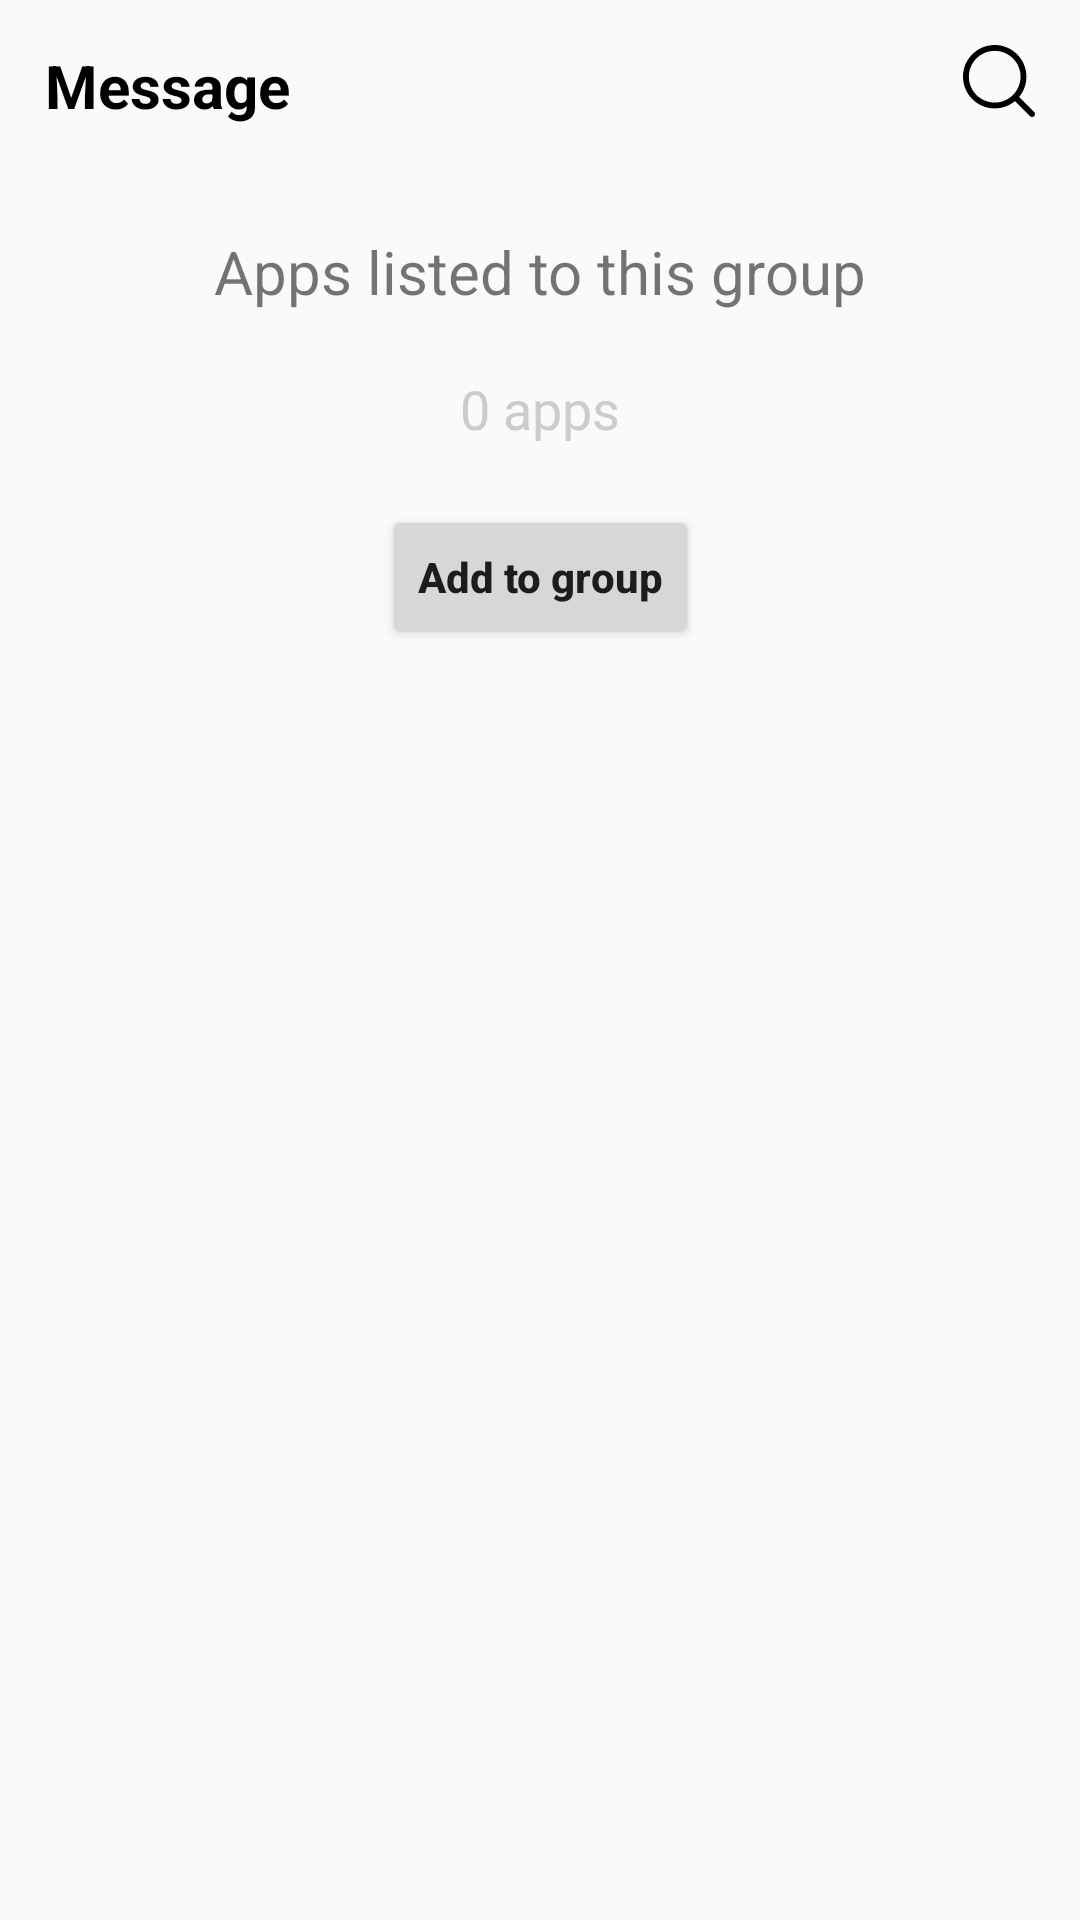

Android layout source for this screen:
<!-- AndroidManifest.xml: application theme Theme.Notisave -->
<!-- res/layout/fragment_home.xml -->
<?xml version="1.0" encoding="utf-8"?>
<androidx.constraintlayout.widget.ConstraintLayout xmlns:android="http://schemas.android.com/apk/res/android"
    android:layout_width="match_parent"
    android:layout_height="match_parent"
    xmlns:app="http://schemas.android.com/apk/res-auto">
    <LinearLayout
        android:id="@+id/llHeader"
        android:weightSum="3"
        android:padding="15dp"
        app:layout_constraintTop_toTopOf="parent"
        app:layout_constraintEnd_toEndOf="parent"
        app:layout_constraintStart_toStartOf="parent"
        android:layout_width="match_parent"
        android:layout_height="wrap_content"
        >
        <TextView
            android:layout_weight="3"
            android:id="@+id/tvTitle"
            android:textStyle="bold"
            android:textColor="@color/black"
            android:textSize="20dp"
            android:text="Message"
            android:layout_width="wrap_content"
            android:layout_height="wrap_content"/>
        <ImageView
            android:id="@+id/ivSearch"
            android:src="@drawable/icon_search"
            android:layout_width="wrap_content"
            android:layout_height="wrap_content"/>
    </LinearLayout>
    <TextView
        android:id="@+id/tvList"
        android:layout_marginTop="20dp"
        android:textSize="20dp"
        app:layout_constraintStart_toStartOf="parent"
        app:layout_constraintEnd_toEndOf="parent"
        app:layout_constraintTop_toBottomOf="@id/llHeader"
        android:text="Apps listed to this group"
        android:layout_width="wrap_content"
        android:layout_height="wrap_content"/>
    <TextView
        android:id="@+id/tvListIndex"
        android:textSize="18dp"
        android:layout_marginTop="20dp"
        android:textColor="#ccc"
        android:text="0 apps"
        app:layout_constraintTop_toBottomOf="@id/tvList"
        app:layout_constraintStart_toStartOf="parent"
        app:layout_constraintEnd_toEndOf="parent"
        android:layout_width="wrap_content"
        android:layout_height="wrap_content"/>
    <androidx.appcompat.widget.AppCompatButton
        android:layout_marginTop="20dp"
        android:id="@+id/btnAddGroup"
        android:textStyle="bold"
        android:text="Add to group"
        android:textAllCaps="false"
        app:layout_constraintStart_toStartOf="parent"
        app:layout_constraintEnd_toEndOf="parent"
        app:layout_constraintTop_toBottomOf="@id/tvListIndex"
        android:layout_width="wrap_content"
        android:layout_height="wrap_content"/>
    <androidx.recyclerview.widget.RecyclerView
        android:visibility="gone"
        app:layout_constraintTop_toBottomOf="@id/llHeader"
        android:layout_width="match_parent"
        android:layout_height="0dp"/>




</androidx.constraintlayout.widget.ConstraintLayout>
<!-- resources referenced by this layout -->
<resources>
  <color name="black">#FF000000</color>
  <!-- drawable icon_search (drawable) -->
  <vector xmlns:android="http://schemas.android.com/apk/res/android"
      android:width="24dp"
      android:height="24dp"
      android:viewportWidth="13"
      android:viewportHeight="13">
    <path
        android:pathData="M5.725,0C2.568,0 0,2.568 0,5.725C0,8.882 2.568,11.45 5.725,11.45C8.882,11.45 11.45,8.882 11.45,5.725C11.45,2.568 8.882,0 5.725,0ZM5.725,10.393C3.151,10.393 1.057,8.299 1.057,5.725C1.057,3.151 3.151,1.057 5.725,1.057C8.299,1.057 10.393,3.151 10.393,5.725C10.393,8.299 8.299,10.393 5.725,10.393Z"
        android:fillColor="#000"/>
    <path
        android:pathData="M12.845,12.098L9.815,9.068C9.609,8.862 9.274,8.862 9.068,9.068C8.861,9.274 8.861,9.609 9.068,9.815L12.098,12.845C12.201,12.948 12.336,13 12.471,13C12.606,13 12.742,12.948 12.845,12.845C13.051,12.639 13.051,12.304 12.845,12.098Z"
        android:fillColor="#000"/>
  </vector>
  <style name="Theme.Notisave" parent="Base.Theme.Notisave" />
  <style name="Base.Theme.Notisave" parent="Theme.AppCompat.Light.NoActionBar">
          
          
      </style>
</resources>
